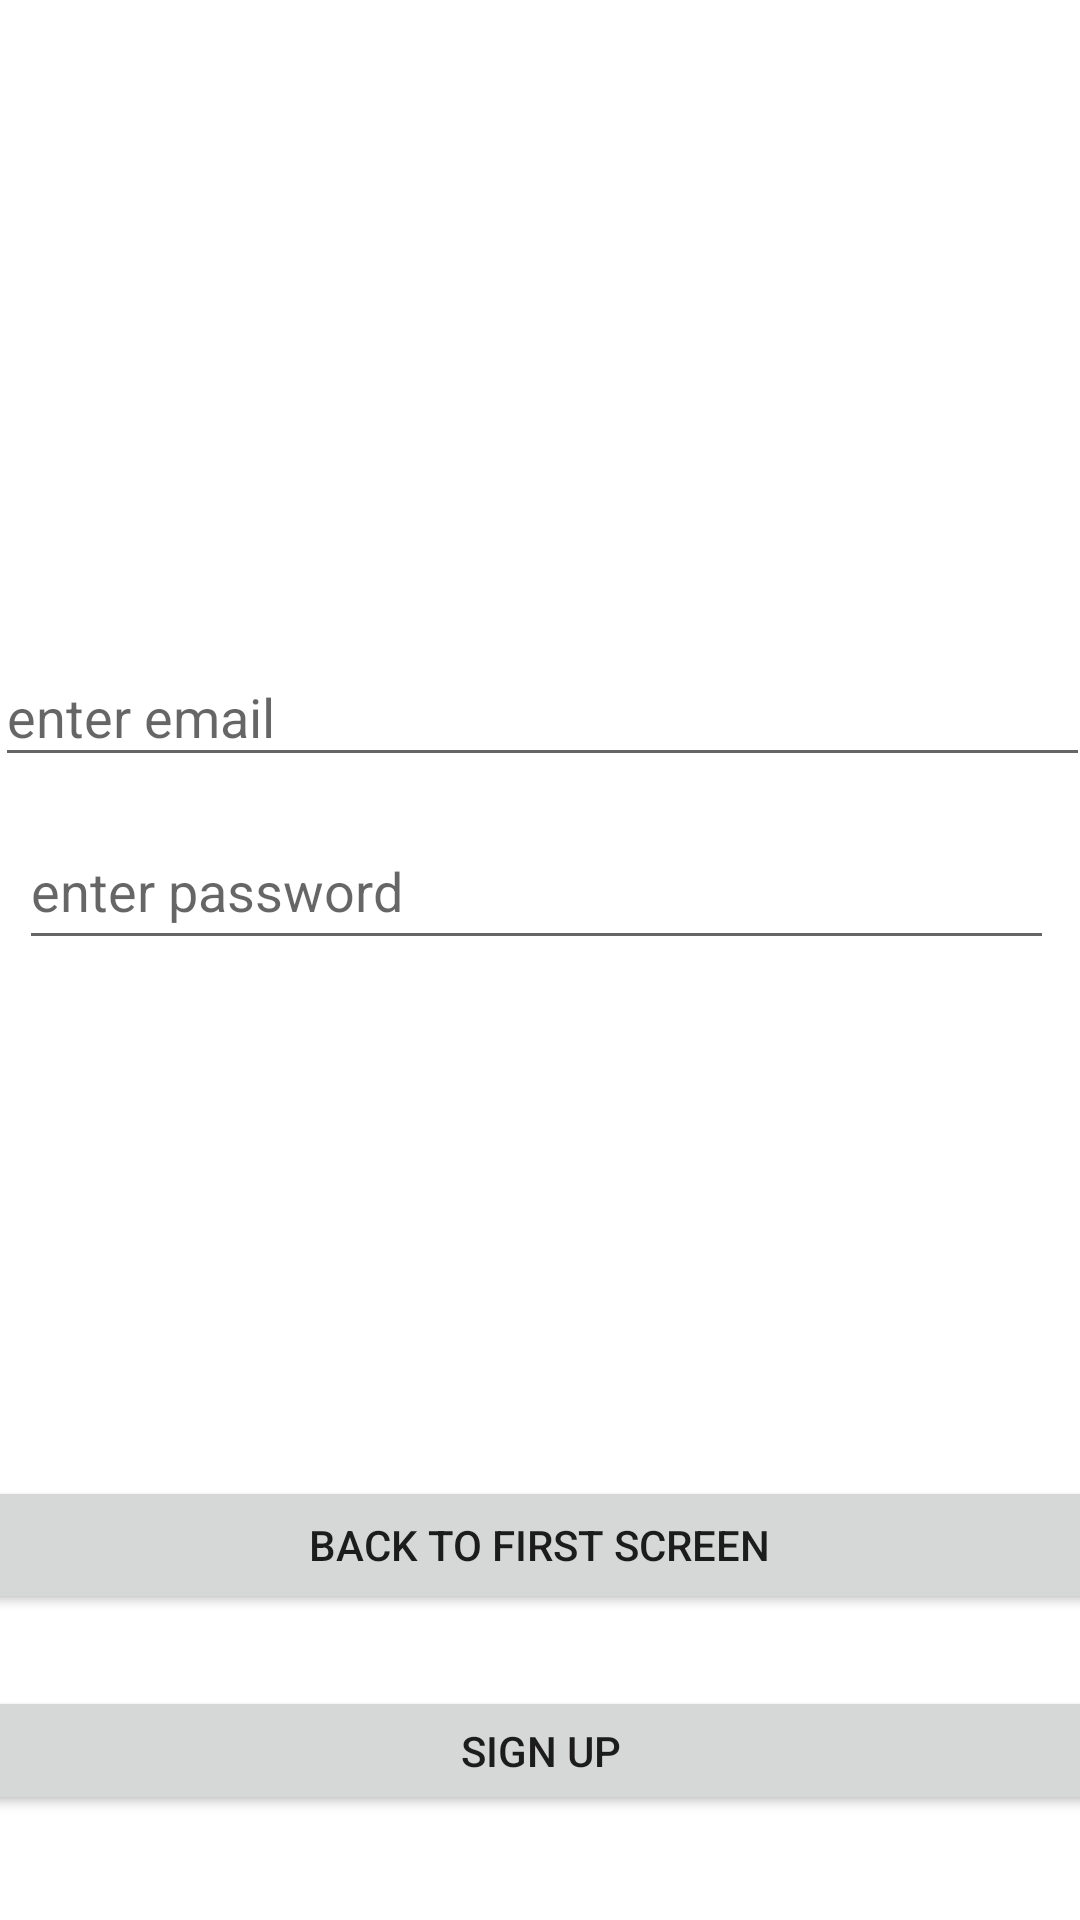

Here is an Android app screen rendered from its layout file. Give the layout XML and the strings, colors and styles it references.
<!-- AndroidManifest.xml: application theme Theme.SavingApp -->
<!-- res/layout/activity_sign_up.xml -->
<?xml version="1.0" encoding="utf-8"?>
<androidx.constraintlayout.widget.ConstraintLayout xmlns:android="http://schemas.android.com/apk/res/android"
    xmlns:app="http://schemas.android.com/apk/res-auto"
    xmlns:tools="http://schemas.android.com/tools"
    android:layout_width="match_parent"
    android:layout_height="match_parent"
    tools:context=".SignUpActivity">

    <Button
        android:id="@+id/button3"
        android:layout_width="381dp"
        android:layout_height="46dp"
        android:layout_marginTop="172dp"
        android:text="Back to first screen"
        app:layout_constraintEnd_toEndOf="parent"
        app:layout_constraintHorizontal_bias="0.533"
        app:layout_constraintStart_toStartOf="parent"
        app:layout_constraintTop_toBottomOf="@+id/sighup_pass" />

    <Button
        android:id="@+id/sighupLogin"
        android:layout_width="403dp"
        android:layout_height="43dp"
        android:layout_marginTop="24dp"
        android:text="sign up"
        app:layout_constraintEnd_toEndOf="parent"
        app:layout_constraintStart_toStartOf="parent"
        app:layout_constraintTop_toBottomOf="@+id/button3" />

    <EditText
        android:id="@+id/sighup_pass"
        android:layout_width="345dp"
        android:layout_height="49dp"
        android:layout_marginBottom="320dp"
        android:ems="10"
        android:hint="enter password"
        android:inputType="textPassword"
        app:layout_constraintBottom_toBottomOf="parent"
        app:layout_constraintEnd_toEndOf="parent"
        app:layout_constraintHorizontal_bias="0.422"
        app:layout_constraintStart_toStartOf="parent" />

    <EditText
        android:id="@+id/sighup_email"
        android:layout_width="365dp"
        android:layout_height="43dp"
        android:layout_marginTop="148dp"
        android:ems="10"
        android:hint="enter email"
        android:inputType="textEmailAddress"
        app:layout_constraintBottom_toTopOf="@+id/sighup_pass"
        app:layout_constraintEnd_toEndOf="parent"
        app:layout_constraintHorizontal_bias="0.422"
        app:layout_constraintStart_toStartOf="parent"
        app:layout_constraintTop_toTopOf="parent"
        app:layout_constraintVertical_bias="0.852" />
</androidx.constraintlayout.widget.ConstraintLayout>
<!-- resources referenced by this layout -->
<resources>
  <style name="Theme.SavingApp" parent="Theme.MaterialComponents.DayNight.DarkActionBar">
          
          <item name="colorPrimary">@color/purple_500</item>
          <item name="colorPrimaryVariant">@color/purple_700</item>
          <item name="colorOnPrimary">@color/white</item>
          
          <item name="colorSecondary">@color/teal_200</item>
          <item name="colorSecondaryVariant">@color/teal_700</item>
          <item name="colorOnSecondary">@color/black</item>
          
          <item name="android:statusBarColor">?attr/colorPrimaryVariant</item>
          
      </style>
  <!-- not gathered from this repository: default colours our renderer supplied (Android Studio template values) -->
  <color name="purple_500">#FF6200EE</color>
  <color name="purple_700">#FF3700B3</color>
  <color name="teal_200">#FF03DAC5</color>
  <color name="teal_700">#FF018786</color>
  <color name="black">#FF000000</color>
  <color name="white">#FFFFFFFF</color>
</resources>
